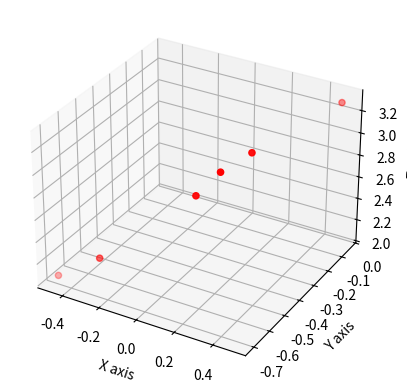

Reproduce this figure in Python. (Note: this script raises an exception after producing the figure.)
import scipy.integrate as integ
import numpy as np
from pylab import *
import matplotlib
import matplotlib.pyplot as plt
from mpl_toolkits.mplot3d import Axes3D
from scipy.optimize import curve_fit, leastsq,minimize,fmin_slsqp
import math
#----------------------------------------------------------------------------------------minimize
points=np.array([[-466.11511564958204, -704.47683715457345, 2071.5203628210625],
                 [-264.47018837287834, -672.89956550855482, 2295.8824856324359],
                 [102.6015879328797, -502.5462825027044, 2826.1231886118685],
                 [184.88450491720738, -447.97202805235315, 3007.284961948606],
                 [274.78242723619877, -359.50086086742454, 3114.3027944378236],
                 [495.83405416513318, -44.235289158547545, 3293.948035912043]
                 ])
points=points/1000#metr
d_t=[0.002,0.016,0.002,0.004,0.01]#sec
R = 0.02#metr
m = 0.0027#kg
d = 1.21
A = np.pi * pow(R, 2)
k = A * d / (2 * m)
g=9.8
def min_func(X):
    w_x=X[0]
    w_y=X[1]
    w_z=X[2]
    Fx=X[3]
    Fy=X[4]
    Fz=X[5]

    g=9.8
    points = np.array([[-466.11511564958204, -704.47683715457345, 2071.5203628210625],
                       [-394.86649074536876, -741.8546128761177, 2339.2141064146858],
                       [-264.47018837287834, -672.89956550855482, 2295.8824856324359],
                       [100.15327117664276, -482.21723218641796, 2759.8425411735061],
                       [184.77422380764008, -439.59506736128463, 3011.3081404447626],
                       [274.5904214844677, -354.50929756538187, 3112.3186020109724],
                       [501.31091148481494, -44.21705036561778, 3297.7928426550848],
                       [623.25237528942569, 96.926403487757256, 3671.6767120336308]])
    points = points / 1000  # metr
    d_t = [0.001, 0.003, 0.016, 0.002, 0.004, 0.01, 0.002]  # sec
    R = 0.02  # metr
    m = 0.0027  # kg
    xdata = points[:, 0]
    ydata = points[:, 1]
    zdata = points[:, 2]

    x_t = []
    y_t = []
    z_t = []
    vals_x = []
    vals_y = []
    vals_z = []
    v=[]

    # m = 0.057
    # R = 0.033
    d = 1.21
    A = np.pi * pow(R, 2)
    k = A * d / (2 * m)
    for i in range(len(points) - 1):
        x_t.append(abs(xdata[i + 1] - xdata[i]) / d_t[i])
        y_t.append(abs(ydata[i + 1] - ydata[i]) / d_t[i])
        z_t.append(abs(zdata[i + 1] - zdata[i]) / d_t[i])
        v.append(pow(x_t[i]**2+y_t[i]**2+z_t[i]**2,0.5))
    for i in range(len(points) - 2):
        vals_x.append(abs(x_t[i + 1] - x_t[i]) / d_t[i])
        vals_y.append(abs(y_t[i + 1] - y_t[i]) / d_t[i])
        vals_z.append(abs(z_t[i + 1] - z_t[i]) / d_t[i] + g)
    x=np.array(x_t[0:-1]).reshape(shape(np.array(x_t[0:-1]))[0],1) #4x1
    y=np.array(y_t[0:-1]).reshape(shape(np.array(y_t[0:-1]))[0],1)
    z=np.array(z_t[0:-1]).reshape(shape(np.array(z_t[0:-1]))[0],1)
    v=np.array(v[0:-1]).reshape(shape(np.array(v[0:-1]))[0],1)
    x_res=np.array(vals_x).reshape(shape(np.array(vals_x))[0],1) #4x1
    y_res=np.array(vals_y).reshape(shape(np.array(vals_y))[0],1)
    z_res=np.array(vals_z).reshape(shape(np.array(vals_z))[0],1)


    return sum((Fx/m-x_res-k*x*v*(0.55 + 1 / pow(22.5 + 4.2 * pow(v / (R*pow(w_x**2+w_y**2+w_z**2,0.5)), 2.5), 0.4)))**2)+\
           sum((Fy/m-y_res-k*y*v*(0.55 + 1 / pow(22.5 + 4.2 * pow(v / (R*pow(w_x**2+w_y**2+w_z**2,0.5)), 2.5), 0.4)))**2)+\
           sum((Fz/m-z_res-k*z*v*(0.55 + 1 / pow(22.5 + 4.2 * pow(v / (R*pow(w_x**2+w_y**2+w_z**2,0.5)), 2.5), 0.4)))**2)

x0= np.array([1,1,1,1,1,1])
#bnds = ((None, None), (0, None),(0, None),(0, None))
res = minimize(min_func, x0, method='L-BFGS-B')
#res = fmin_slsqp(min_func, x0, bounds=bnds)
print("res:")
print(res)
#-----------------------------------------------------------------------------leastsq
def leastsq_function(params,*args):
    w_x=params[0]
    w_y=params[1]
    w_z=params[2]
    Fx = params[3]
    Fy = params[4]
    Fz = params[5]
    x = args[0]
    y = args[1]
    z = args[2]
    yy = args[3]

    R = 0.02  # metr
    m = 0.0027  # kg
    # m = 0.057
    # R = 0.033
    d = 1.21
    A = np.pi * pow(R, 2)
    k = A * d / (2 * m)
    omega=pow(w_x**2+w_y**2+w_z**2,0.5)
    v_spin=omega*R

    #yfit = np.zeros((len(yy),1))
    yfit=[]

    n=int(len(yy)/3)
    for i in range(n):
        v = pow(x[i] ** 2 + y[i] ** 2 + z[i] ** 2, 0.5)
        if omega > pow(10, -10):
            Cd = 0.55 + 1 / pow(22.5 + 4.2 * pow(v / v_spin, 2.5), 0.4)
        else:
            Cd=0.55
        yfit.append(Fx/m-x[i]*k*v*Cd)

    for i in range(n):
        v = pow(x[i] ** 2 + y[i] ** 2 + z[i] ** 2, 0.5)
        if omega > pow(10, -10):
            Cd = 0.55 + 1 / pow(22.5 + 4.2 * pow(v / v_spin, 2.5), 0.4)
        else:
            Cd=0.55
        yfit.append(Fy/m-y[i]*k*v*Cd)

    for i in range(n):
        v = pow(x[i] ** 2 + y[i] ** 2 + z[i] ** 2, 0.5)
        if omega > pow(10, -10):
            Cd = 0.55 + 1 / pow(22.5 + 4.2 * pow(v / v_spin, 2.5), 0.4)
        else:
            Cd=0.55
        yfit.append(Fz/m-z[i]*k*v*Cd)

    return np.array(yy)-np.array(yfit)

d_t=[0.001,0.003,0.016,0.002,0.004,0.01,0.002]#sec
R = 0.02#metr
m = 0.0027#kg

g=9.8
xdata=points[:,0]
ydata=points[:,1]
zdata=points[:,2]

x_t=[]
y_t=[]
z_t=[]
vals_x=[]
vals_y=[]
vals_z=[]

for i in range(len(points)-1):
    x_t.append(abs(xdata[i+1]-xdata[i])/d_t[i])
    y_t.append(abs(ydata[i+1]-ydata[i])/d_t[i])
    z_t.append(abs(zdata[i+1]-zdata[i])/d_t[i])
for i in range(len(points) - 2):
    vals_x.append(abs(x_t[i+1]-x_t[i])/d_t[i])
    vals_y.append(abs(y_t[i+1]-y_t[i])/d_t[i])
    vals_z.append(abs(z_t[i+1]-z_t[i])/d_t[i]+g)

y=[]
y.extend(vals_x)
y.extend(vals_y)
y.extend(vals_z)

params0 = [1,1,1,1,1,1]
args = (x_t[0:-1],y_t[0:-1],z_t[0:-1],y)

result = leastsq(leastsq_function, params0,args=args)
print("Function is "+str(leastsq_function(result[0],*args)))
print("w_x,w_y,w_z,Fx,Fy,Fz:")
print(result[0])
#--------------------------------------------------------------------------
w_x=result[0][0]
w_y=result[0][1]
w_z=result[0][2]
Fx=result[0][3]
Fy=result[0][4]
Fz=result[0][5]
# w_x=res.x[0]
# w_y=res.x[1]
# w_z=res.x[2]
# Fx=res.x[3]
# Fy=res.x[4]
# Fz=res.x[5]
omega=pow(w_x**2+w_y**2+w_z**2,0.5)
print("omega"+str(omega))

d_t=[0.001,0.003,0.016,0.002,0.004,0.01,0.002]#sec

xdata=points[:,0]
ydata=points[:,1]
zdata=points[:,2]
fig=plt.figure()
ax=fig.add_subplot(111,projection='3d')
ax.scatter(xdata,ydata,zdata,c='r')
ax.set_xlabel('X axis')
ax.set_ylabel('Y axis')
ax.set_zlabel('Z axis')

v0_x=abs(xdata[0]-xdata[1])/d_t[0]
v0_y=abs(ydata[0]-ydata[1])/d_t[0]
v0_z=abs(zdata[0]-zdata[1])/d_t[0]
x0=points[0][0]
y0=points[0][1]
z0=points[0][2]

#-----------------------------------------------------------------------------------------DE
def vector_field(w,t,*args):
    #w=[a1,b1,a2,b2,a3,b3]
    a1 = w[0]
    b1 = w[1]
    a2 = w[2]
    b2 = w[3]
    a3 = w[4]
    b3 = w[5]

    w_x = args[0]
    w_y = args[1]
    w_z = args[2]
    Fx=args[3]
    Fy=args[4]
    Fz=args[5]

    omega=pow(pow(w_x,2)+pow(w_y,2)+pow(w_z,2),0.5)
    g=9.8
    v = pow((pow(b2, 2) + pow(b1, 2)+pow(b3,2)), 0.5)
    d = 1.21  # плотность воздуха (kg/m^3)
    R = 0.02  # metr
    m = 0.0027  # kg
    # R = 0.033  # радиус мяча
    # m = 0.057  # масса мяча(kg)
    A = np.pi * pow(R, 2)  # площадь поперечного сечения мяча (m2)
    k = d * A / (2 * m)
    if omega>pow(10,-10):
        v_spin=omega*R
        Cd = 0.55 + 1 / pow(22.5 + 4.2 * pow(v / v_spin, 2.5), 0.4)
    else: #omega=0
        Cd=0.55
    da1dt = b1
    db1dt = Fx/m-k*v*Cd*b1
    da2dt = b2
    db2dt = Fy/m-k*v*Cd*b2
    da3dt = b3
    db3dt= -g+Fz/m-k*v*Cd*b3
    f = [da1dt, db1dt, da2dt, db2dt,da3dt, db3dt]
    return f

t=linspace(0,0.01,20) #from 0 to time sec

args=(w_x,w_y,w_z,Fx,Fy,Fz)
w0=[x0,v0_x,y0,v0_y,z0,v0_z]
res=integ.odeint(vector_field,w0,t,args=args)

ax.plot_wireframe(res[:,0],res[:,2],res[:,4])
plt.show()
